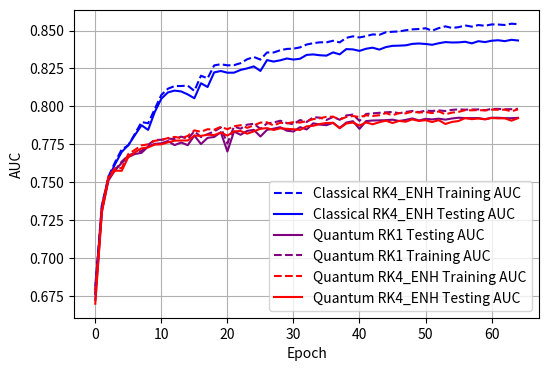

This chart was generated by the following Python code:
import matplotlib.pyplot as plt

fig, ax = plt.subplots(figsize=(6, 4))
ax.plot(
[0.68138313, 0.73480153, 0.753672, 0.76319295, 0.7716105, 0.7742718,
0.7818638, 0.78965575, 0.7888514, 0.798224, 0.80754036, 0.81165797,
0.81338674, 0.8134499, 0.8136824, 0.81021905, 0.8202278, 0.81848145,
0.8270428, 0.8278204, 0.82708746, 0.82719505, 0.82852536, 0.83110017,
0.83258975, 0.83087516, 0.8355736, 0.8355522, 0.8370351, 0.83791846,
0.83808273, 0.8389406, 0.840825, 0.8416982, 0.84227455, 0.8422682,
0.84330034, 0.84222823, 0.8452269, 0.8462172, 0.84546846, 0.8463689,
0.8474963, 0.84721345, 0.8489175, 0.8492394, 0.8494558, 0.8502264,
0.85081655, 0.8510648, 0.85155654, 0.8499645, 0.8516447, 0.8528051,
0.85174274, 0.85225856, 0.8534123, 0.8526257, 0.85367227, 0.85318667,
0.8540789, 0.85399985, 0.85370636, 0.8545445, 0.85428774]
,
    label="Classical RK4_ENH Training AUC",
    color="blue",
    linestyle="--",
)
ax.plot(
[0.6761476, 0.73230696, 0.75267977, 0.7619648, 0.769925, 0.77442217,
0.7810518, 0.78753734, 0.7844744, 0.7962727, 0.805071, 0.80923986,
0.8103964, 0.8098579, 0.80789304, 0.80536, 0.815268, 0.8127868,
0.8224281, 0.8233501, 0.8222187, 0.8222335, 0.8240562, 0.82507443,
0.8263944, 0.82339066, 0.8305306, 0.8295818, 0.830399, 0.8315862,
0.8309081, 0.83143735, 0.8339746, 0.8342771, 0.83373106, 0.83348835,
0.83562547, 0.8343228, 0.8377971, 0.8376003, 0.8366205, 0.838037,
0.8387322, 0.83746415, 0.83913094, 0.8399453, 0.8400756, 0.8402944,
0.8412289, 0.8414992, 0.8411795, 0.84065354, 0.8416684, 0.8424173,
0.8421631, 0.842236, 0.842636, 0.8415938, 0.84301764, 0.8424215,
0.84331495, 0.84363914, 0.8430445, 0.8439329, 0.84347415]
,
    label="Classical RK4_ENH Testing AUC",
    color="blue",
)
ax.plot(
[0.6723154, 0.7306805, 0.7511828, 0.757963, 0.7626834, 0.7665444,
0.7685917, 0.7693324, 0.77352685, 0.7752655, 0.77563685, 0.7771648,
0.7744438, 0.7761489, 0.77440506, 0.78075486, 0.7751237, 0.7792254,
0.77980894, 0.7829437, 0.77022976, 0.78341144, 0.7812712, 0.7838114,
0.7845193, 0.78011847, 0.78449684, 0.785297, 0.7862682, 0.783958,
0.78342026, 0.78630143, 0.7847684, 0.78880775, 0.7879696, 0.7875973,
0.7891546, 0.7857995, 0.78930026, 0.7902151, 0.78515786, 0.79030514,
0.7906744, 0.7907852, 0.7908801, 0.7912181, 0.7903555, 0.7910862,
0.7920417, 0.7906972, 0.79175586, 0.7913856, 0.7918845, 0.79125196,
0.79200447, 0.7925192, 0.7922239, 0.79225135, 0.79227984, 0.79153574,
0.7925165, 0.79249084, 0.79225737, 0.7921701, 0.79245085]
,
    label="Quantum RK1 Testing AUC",
    color="purple",
)

ax.plot(
    [0.678748, 0.7345361, 0.7529247, 0.7580375, 0.7635594, 0.7675815,
0.769344, 0.7705789, 0.7746397, 0.7778769, 0.77794695, 0.77875894,
0.7783923, 0.78004605, 0.7785387, 0.78361017, 0.7797264, 0.7816559,
0.78341925, 0.78613716, 0.775526, 0.78667563, 0.7852458, 0.78794754,
0.7885072, 0.78517747, 0.7887509, 0.7893541, 0.7905289, 0.7890137,
0.7882114, 0.79098815, 0.7896921, 0.79282546, 0.7925844, 0.7910071,
0.7930805, 0.7911449, 0.79400253, 0.7945595, 0.7904586, 0.7949843,
0.7953858, 0.79574466, 0.79608315, 0.7962999, 0.79545206, 0.79634935,
0.7969561, 0.79623836, 0.7971457, 0.7969708, 0.7973411, 0.7969301,
0.79768735, 0.7980162, 0.7978239, 0.79793763, 0.7979766, 0.7975016,
0.79828995, 0.79832906, 0.798121, 0.79813516, 0.79835314]
,
    label="Quantum RK1 Training AUC",
    color="purple",
    linestyle="--",
)

ax.plot(
    [0.6767683, 0.73316175, 0.7540092, 0.7592467, 0.7592719, 0.7685806,
0.7713263, 0.77426285, 0.7749244, 0.77727866, 0.7778506, 0.7790862,
0.7798475, 0.7791149, 0.78045887, 0.7841656, 0.7832403, 0.7849264,
0.7845927, 0.7864904, 0.78491944, 0.7868564, 0.78758526, 0.7858338,
0.7875027, 0.7892734, 0.78948355, 0.78737164, 0.7891964, 0.78885096,
0.7895598, 0.78932744, 0.7902372, 0.7915817, 0.7921941, 0.79311204,
0.7932339, 0.791225, 0.7930098, 0.79361975, 0.79296833, 0.794104,
0.79367816, 0.79414564, 0.7955445, 0.79415303, 0.79560745, 0.7953905,
0.79652774, 0.7959211, 0.7962515, 0.7955594, 0.7966483, 0.7947757,
0.79588675, 0.7963811, 0.7975115, 0.7973934, 0.797572, 0.79731035,
0.797861, 0.79774505, 0.7978314, 0.7967251, 0.798024],
    label="Quantum RK4_ENH Training AUC",
    color="red",
    linestyle="--",
)
ax.plot(

    [0.66976976, 0.73025984, 0.7527268, 0.7576094, 0.7574841, 0.7665779,
0.7696771, 0.7723189, 0.7729072, 0.7747903, 0.7749549, 0.7762624,
0.7773522, 0.7774964, 0.77748954, 0.7807482, 0.78053355, 0.7812928,
0.7810641, 0.7826934, 0.7807221, 0.7834824, 0.78373396, 0.78198767,
0.7834921, 0.785263, 0.78564763, 0.78440833, 0.7855529, 0.78518146,
0.784914, 0.7844654, 0.7868436, 0.7871804, 0.7883755, 0.7890378,
0.78914624, 0.7855649, 0.78869414, 0.789326, 0.7873457, 0.78942025,
0.7881846, 0.7895339, 0.7905878, 0.7890072, 0.790419, 0.78987104,
0.79143065, 0.7903858, 0.7908873, 0.7896719, 0.79091424, 0.7883703,
0.7897349, 0.7903372, 0.7922979, 0.79155666, 0.79199404, 0.791437,
0.7923236, 0.79208297, 0.7921391, 0.7905618, 0.7921931]
,
    label="Quantum RK4_ENH Testing AUC",
    color="red",
)
ax.set_xlabel("Epoch")
ax.set_ylabel("AUC")
ax.legend()
ax.grid()
plt.savefig(
    "hybrid_auc_cifar10_rk4.pdf",
    bbox_inches="tight",
    transparent=True,
)
